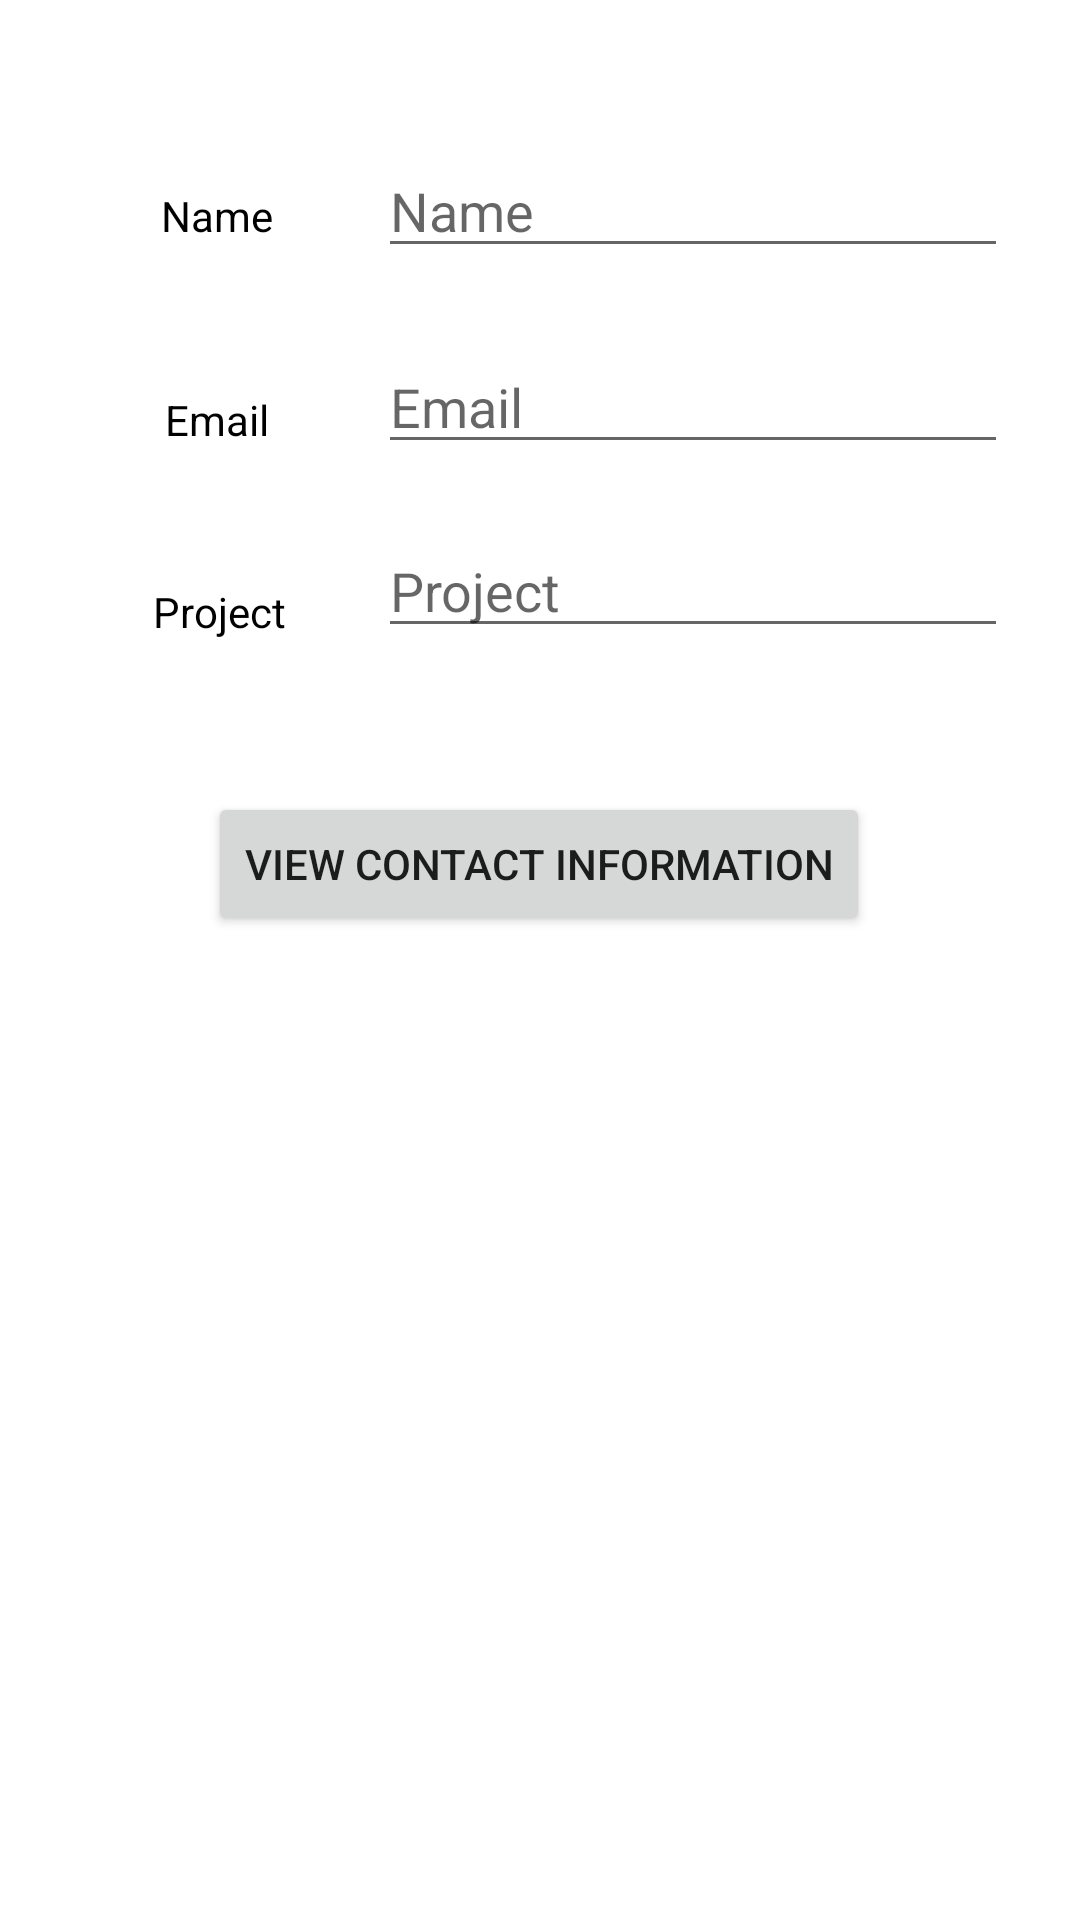

Write the Android layout XML for this screen, with the resource values it uses.
<!-- AndroidManifest.xml: application theme Theme.BaiTapCaNhan -->
<!-- res/layout/activity_bai1_android4.xml -->
<?xml version="1.0" encoding="utf-8"?>
<androidx.constraintlayout.widget.ConstraintLayout xmlns:android="http://schemas.android.com/apk/res/android"
    xmlns:app="http://schemas.android.com/apk/res-auto"
    xmlns:tools="http://schemas.android.com/tools"
    android:layout_width="match_parent"
    android:layout_height="match_parent"
    tools:context=".BaiTapAndroid4.Bai1Android4Activity">

    <EditText
        android:id="@+id/editTextTextProject"
        android:layout_width="wrap_content"
        android:layout_height="wrap_content"
        android:layout_marginTop="20dp"
        android:layout_marginEnd="24dp"
        android:ems="10"
        android:inputType="textPersonName"
        android:hint="Project"
        app:layout_constraintEnd_toEndOf="parent"
        app:layout_constraintTop_toBottomOf="@+id/editTextTextEmail"
        tools:ignore="TouchTargetSizeCheck" />

    <TextView
        android:id="@+id/textView7"
        android:layout_width="114dp"
        android:layout_height="40dp"
        android:layout_marginStart="16dp"
        android:layout_marginTop="24dp"
        android:text="Project"
        android:textColor="@color/black"
        android:gravity="center"
        app:layout_constraintEnd_toStartOf="@+id/editTextTextPersonName4"
        app:layout_constraintHorizontal_bias="0.229"
        app:layout_constraintStart_toStartOf="parent"
        app:layout_constraintTop_toBottomOf="@+id/textView6" />

    <EditText
        android:id="@+id/editTextTextEmail"
        android:layout_width="wrap_content"
        android:layout_height="wrap_content"
        android:layout_marginTop="24dp"
        android:layout_marginEnd="24dp"
        android:ems="10"
        android:inputType="textPersonName"
        android:hint="Email"
        app:layout_constraintEnd_toEndOf="parent"
        app:layout_constraintTop_toBottomOf="@+id/editTextName"
        tools:ignore="TouchTargetSizeCheck" />

    <TextView
        android:id="@+id/textView6"
        android:layout_width="114dp"
        android:layout_height="40dp"
        android:layout_marginStart="16dp"
        android:layout_marginTop="28dp"
        android:text="Email"
        android:textColor="@color/black"
        android:gravity="center"
        app:layout_constraintEnd_toStartOf="@+id/editTextTextEmail"
        app:layout_constraintHorizontal_bias="0.229"
        app:layout_constraintStart_toStartOf="parent"
        app:layout_constraintTop_toBottomOf="@+id/textView5" />

    <TextView
        android:id="@+id/textView5"
        android:layout_width="114dp"
        android:layout_height="40dp"
        android:layout_marginStart="16dp"
        android:layout_marginTop="52dp"
        android:text="Name"
        android:textColor="@color/black"
        android:gravity="center"
        app:layout_constraintEnd_toStartOf="@+id/editTextName"
        app:layout_constraintHorizontal_bias="0.229"
        app:layout_constraintStart_toStartOf="parent"
        app:layout_constraintTop_toTopOf="parent" />

    <EditText
        android:id="@+id/editTextName"
        android:layout_width="wrap_content"
        android:layout_height="wrap_content"
        android:layout_marginTop="48dp"
        android:layout_marginEnd="24dp"
        android:ems="10"
        android:inputType="textPersonName"
        android:hint="Name"
        app:layout_constraintEnd_toEndOf="parent"
        app:layout_constraintTop_toTopOf="parent"
        tools:ignore="TouchTargetSizeCheck" />

    <Button
        android:id="@+id/buttonSend"
        android:layout_width="wrap_content"
        android:layout_height="wrap_content"
        android:layout_marginTop="48dp"
        android:text="View Contact Information"
        app:layout_constraintEnd_toEndOf="parent"
        app:layout_constraintHorizontal_bias="0.498"
        app:layout_constraintStart_toStartOf="parent"
        app:layout_constraintTop_toBottomOf="@+id/editTextTextProject" />
</androidx.constraintlayout.widget.ConstraintLayout>
<!-- resources referenced by this layout -->
<resources>
  <style name="Theme.BaiTapCaNhan" parent="Theme.MaterialComponents.DayNight.DarkActionBar">
          
          <item name="colorPrimary">@color/purple_500</item>
          <item name="colorPrimaryVariant">@color/purple_700</item>
          <item name="colorOnPrimary">@color/white</item>
          
          <item name="colorSecondary">@color/teal_200</item>
          <item name="colorSecondaryVariant">@color/teal_700</item>
          <item name="colorOnSecondary">@color/black</item>
          
          <item name="android:statusBarColor">?attr/colorPrimaryVariant</item>
          
      </style>
  <!-- not gathered from this repository: default colours our renderer supplied (Android Studio template values) -->
  <color name="purple_500">#FF6200EE</color>
  <color name="purple_700">#FF3700B3</color>
  <color name="teal_200">#FF03DAC5</color>
  <color name="teal_700">#FF018786</color>
  <color name="black">#FF000000</color>
  <color name="white">#FFFFFFFF</color>
</resources>
